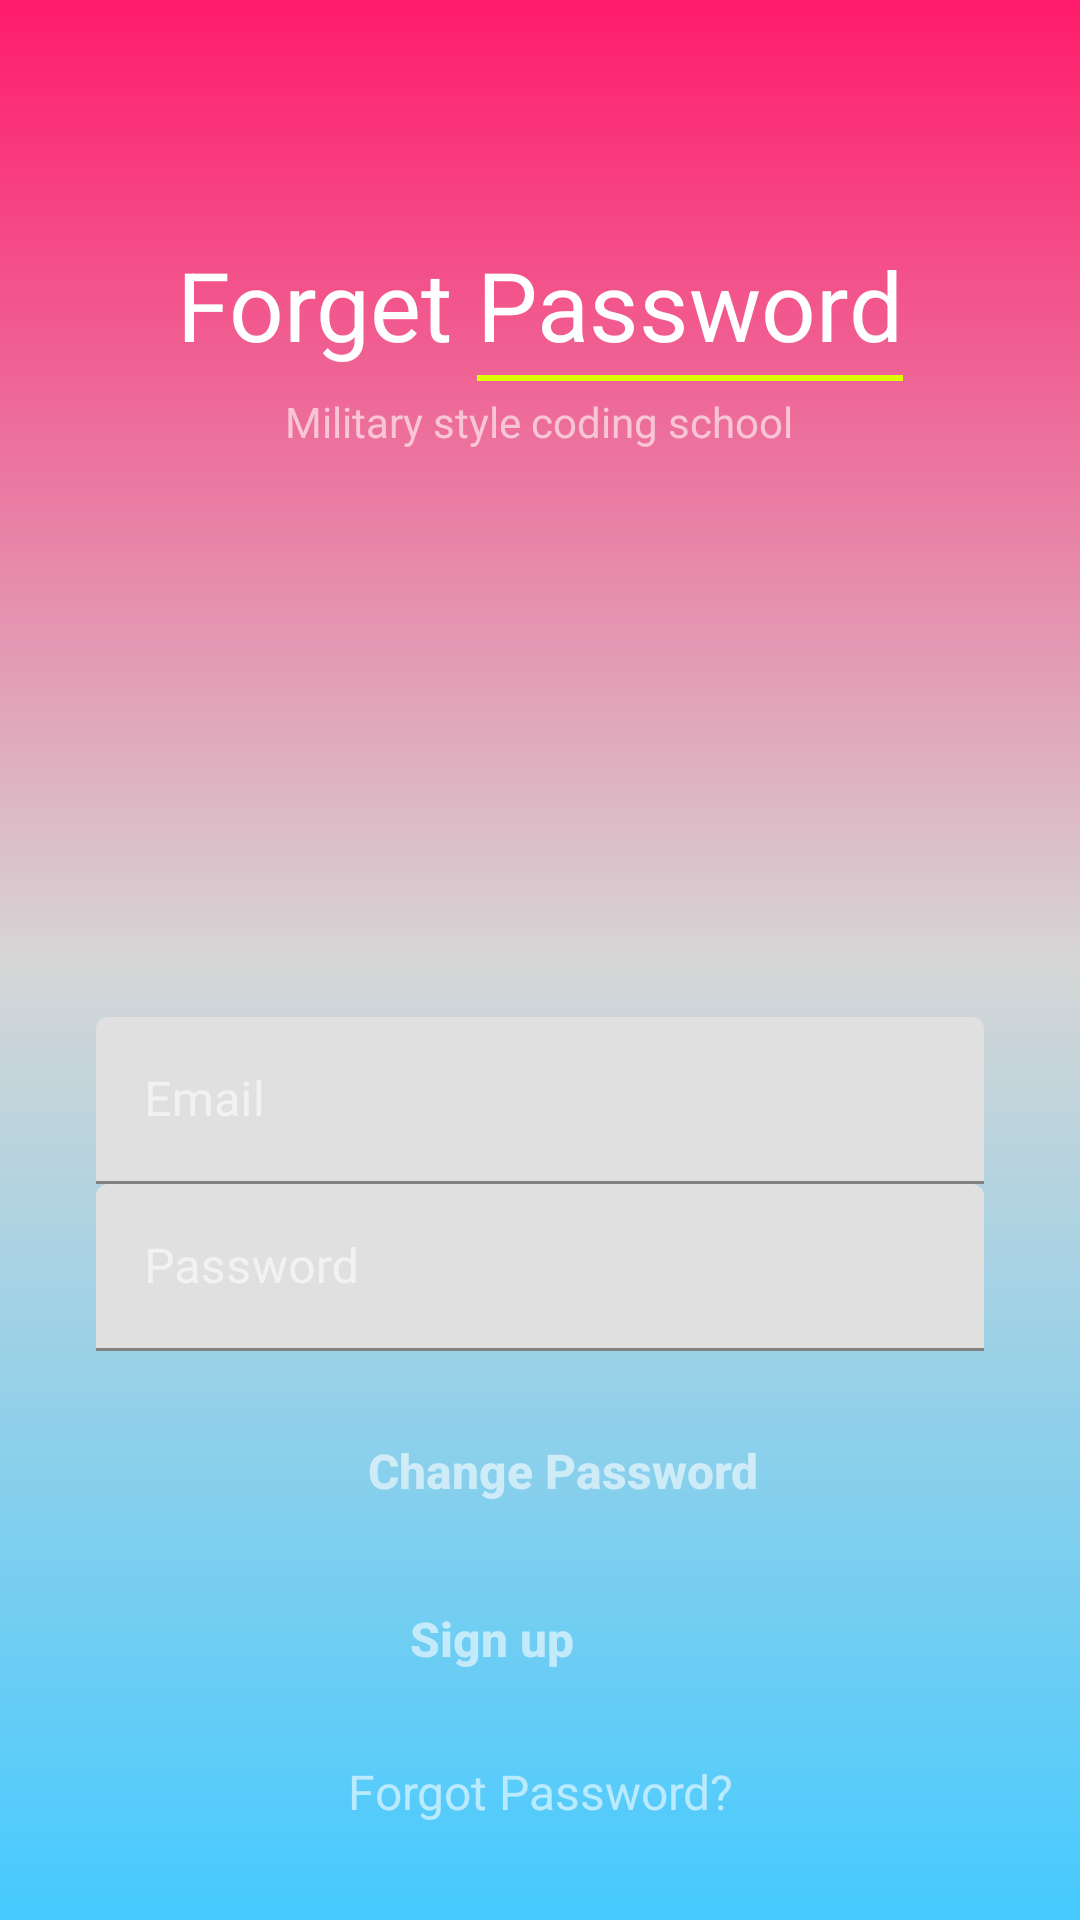

Layout XML and referenced resources for this Android screen:
<!-- AndroidManifest.xml: application theme Theme.SquarBoatAssignment -->
<!-- res/layout/activity_recruiter_forget_password.xml -->
<?xml version="1.0" encoding="utf-8"?>
<RelativeLayout xmlns:android="http://schemas.android.com/apk/res/android"
    xmlns:app="http://schemas.android.com/apk/res-auto"
    xmlns:tools="http://schemas.android.com/tools"
    android:layout_width="match_parent"
    android:layout_height="match_parent"
    android:focusableInTouchMode="true"
    android:background="@drawable/newgradient"
    tools:context=".ui.RecruiterUi.RecruiterForgetPasswordActivity">

    <FrameLayout
        android:layout_width="wrap_content"
        android:layout_height="wrap_content">

        <ImageView
            android:id="@+id/imageView"
            android:layout_width="match_parent"
            android:layout_height="match_parent"
            android:scaleType="centerCrop"
           />



    </FrameLayout>


    <LinearLayout
        android:id="@+id/linearLayout"
        android:layout_width="wrap_content"
        android:layout_height="wrap_content"
        android:layout_alignParentTop="true"
        android:layout_centerHorizontal="true"
        android:layout_marginTop="80dp"
        android:orientation="horizontal">

        <LinearLayout
            android:layout_width="wrap_content"
            android:layout_height="wrap_content">

            <TextView
                android:layout_width="wrap_content"
                android:layout_height="wrap_content"

                android:text="Forget "
                android:textColor="#ffffff"
                android:textSize="32sp" />

        </LinearLayout>

        <LinearLayout
            android:layout_width="wrap_content"
            android:layout_height="wrap_content"
            android:orientation="vertical">

            <TextView
                android:id="@+id/textView"
                android:layout_width="wrap_content"
                android:layout_height="wrap_content"

                android:text="Password"
                android:textColor="#ffffff"
                android:textSize="32sp" />

            <View
                android:layout_width="match_parent"
                android:layout_height="2dp"
                android:layout_marginTop="2dp"
                android:background="#deff00" />

        </LinearLayout>


    </LinearLayout>

    <TextView
        android:layout_width="wrap_content"
        android:layout_height="wrap_content"
        android:layout_below="@+id/linearLayout"
        android:layout_centerHorizontal="true"
        android:layout_marginTop="4dp"

        android:gravity="center"
        android:text="Military style coding school"
        android:textColor="#9affffff"
        android:textSize="14sp"
        tools:ignore="SmallSp" />


    <LinearLayout
        android:layout_width="match_parent"
        android:layout_height="wrap_content"
        android:layout_alignParentBottom="true"
        android:layout_centerHorizontal="true"
        android:layout_marginBottom="32dp"
        android:orientation="vertical"
        android:paddingLeft="32dp"
        android:paddingRight="32dp">


        <com.google.android.material.textfield.TextInputLayout
            android:layout_width="match_parent"
            android:layout_height="wrap_content"
            android:textColorHint="#96ffffff"
            android:theme="@style/Animation.Design.BottomSheetDialog">

            <EditText
                android:id="@+id/EtEmail"
                android:layout_width="match_parent"
                android:layout_height="match_parent"
                android:drawablePadding="16dp"

                android:hint="Email"
                android:inputType="textEmailAddress"
                android:maxLines="1"
                android:textColor="@android:color/white"
                android:textSize="16sp" />
        </com.google.android.material.textfield.TextInputLayout>

        <com.google.android.material.textfield.TextInputLayout
            android:layout_width="match_parent"
            android:layout_height="wrap_content"
            android:textColorHint="#96ffffff"
            >

            <EditText
                android:id="@+id/EtPassword"
                android:layout_width="match_parent"
                android:layout_height="match_parent"
                android:drawablePadding="16dp"

                android:hint="Password"
                android:inputType="textPassword"
                android:maxLines="1"
                android:textColor="@android:color/white"
                android:textSize="16sp" />
        </com.google.android.material.textfield.TextInputLayout>

        <LinearLayout
            android:layout_width="match_parent"
            android:layout_height="wrap_content"
            android:layout_marginTop="16dp"
            android:layout_marginBottom="8dp"
            android:gravity="center"
            android:orientation="horizontal">

            <Button
                android:id="@+id/signInBtn"
                android:layout_width="wrap_content"
                android:layout_height="wrap_content"
                android:layout_marginStart="16dp"
                android:background="@drawable/buttonshapewhitebg"

                android:text="Change Password"
                android:textAllCaps="false"
                android:textColor="#96ffffff"
                android:textSize="16sp"
                android:textStyle="bold" />



        </LinearLayout>

        <Button
            android:id="@+id/TvSignUp"
            android:layout_gravity="center"
            android:layout_width="wrap_content"
            android:layout_height="wrap_content"
            android:layout_marginEnd="16dp"
            android:background="@drawable/buttonshapewhitebg"
            android:text="Sign up"
            android:textAllCaps="false"
            android:textColor="#96ffffff"
            android:textSize="16sp"
            android:textStyle="bold" />
        <TextView
            android:layout_width="match_parent"
            android:layout_height="wrap_content"
            android:layout_marginTop="16dp"

            android:text="Forgot Password?"
            android:textAlignment="center"
            android:textColor="#96ffffff"
            android:textSize="16sp" />


    </LinearLayout>


</RelativeLayout>
<!-- resources referenced by this layout -->
<resources>
  <!-- drawable newgradient (drawable) -->
  <shape xmlns:android="http://schemas.android.com/apk/res/android" android:shape="rectangle" >
      <gradient
          android:startColor="#45caff"
          android:centerColor="#D6D6D6"
          android:endColor="#ff1b6b"
          android:angle="90"/>
      <corners
          android:radius="0dp"/>
  
  
  </shape>
  <style name="Theme.SquarBoatAssignment" parent="Theme.MaterialComponents.DayNight.NoActionBar">
          
          <item name="colorPrimary">@color/purple_500</item>
          <item name="colorPrimaryVariant">@color/purple_700</item>
          <item name="colorOnPrimary">@color/white</item>
          
          <item name="colorSecondary">@color/teal_200</item>
          <item name="colorSecondaryVariant">@color/teal_700</item>
          <item name="colorOnSecondary">@color/black</item>
          
          <item name="android:statusBarColor" tools:targetApi="l">?attr/colorPrimaryVariant</item>
          
      </style>
  <!-- not gathered from this repository: default colours our renderer supplied (Android Studio template values) -->
  <color name="purple_500">#FF6200EE</color>
  <color name="purple_700">#FF3700B3</color>
  <color name="teal_200">#FF03DAC5</color>
  <color name="teal_700">#FF018786</color>
  <color name="black">#FF000000</color>
  <color name="white">#FFFFFFFF</color>
</resources>
